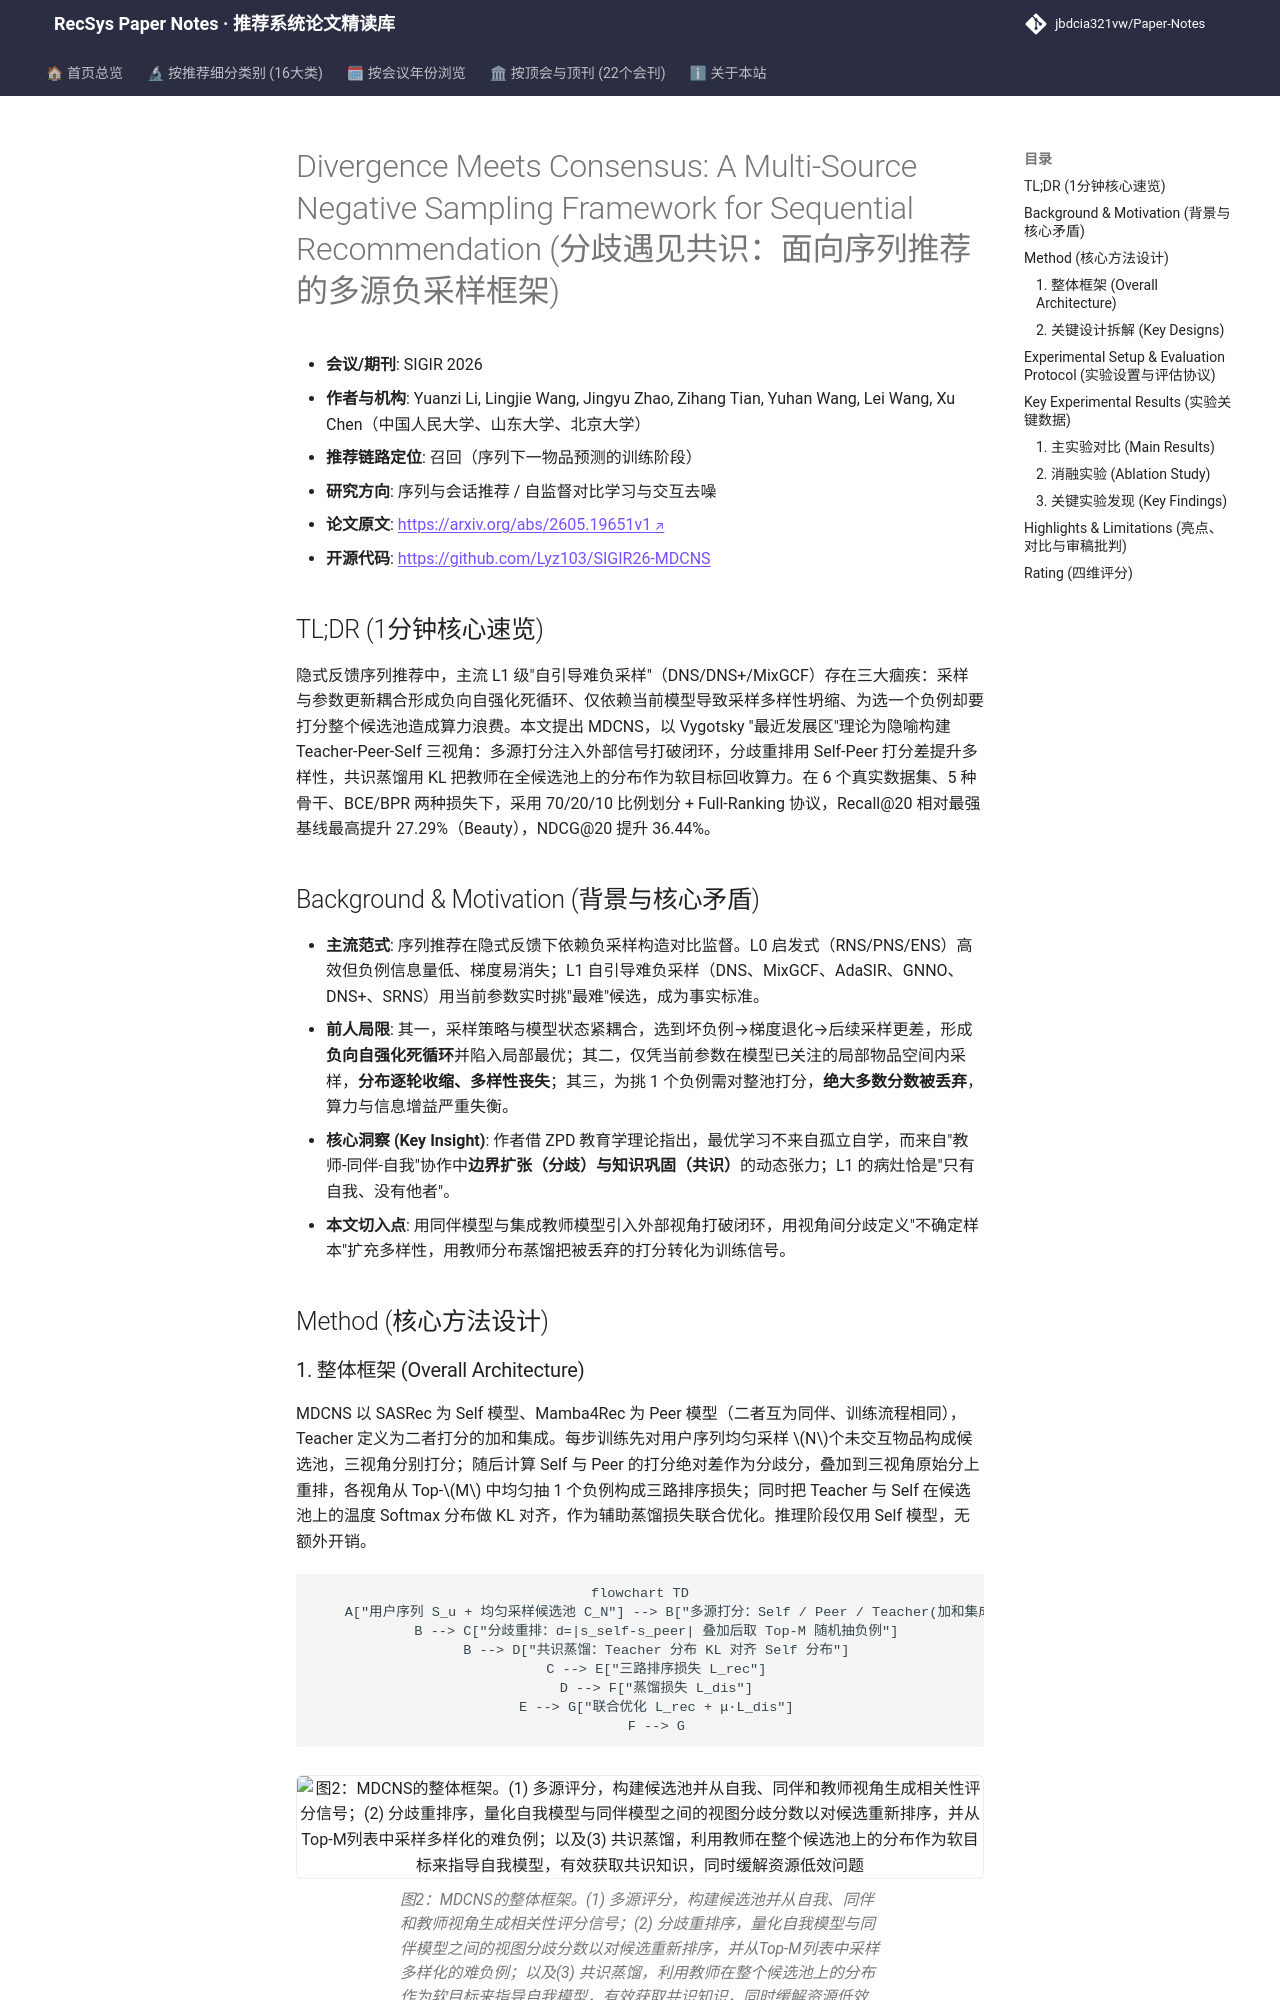

repository: jbdcia321vw/Paper-Notes · page: venues/SIGIR/2026/sequential_rec/divergence_meets_consensus_a_multi_source_negative_sampling_framework_for_s/index.html · generator: mkdocs

---
title: "[Paper Note] Divergence Meets Consensus: A Multi-Source Negative Sampling Framework for Sequential Recommendation"
description: "[SIGIR 2026][序列与会话推荐] 借鉴 ZPD 理论构建 Teacher-Peer-Self 多源负采样，用分歧重排提升多样性、共识蒸馏复用打分开销，六数据集全库排序下 Recall@20 最高提升 27.3%。"
tags:
  - SIGIR 2026
  - 序列与会话推荐
  - 召回
  - 负采样
  - 知识蒸馏
  - 难负例挖掘
date: 2026-11-13
venue: SIGIR
year: 2026
paper_url: "https://arxiv.org/abs/2605.19651v1"
code_url: "https://github.com/Lyz103/SIGIR26-MDCNS"
categories:
  - sequential_rec
  - self_supervised_denoising
---

# Divergence Meets Consensus: A Multi-Source Negative Sampling Framework for Sequential Recommendation (分歧遇见共识：面向序列推荐的多源负采样框架)

- **会议/期刊**: SIGIR 2026
- **作者与机构**: Yuanzi Li, Lingjie Wang, Jingyu Zhao, Zihang Tian, Yuhan Wang, Lei Wang, Xu Chen（中国人民大学、山东大学、北京大学）
- **推荐链路定位**: 召回（序列下一物品预测的训练阶段）
- **研究方向**: 序列与会话推荐 / 自监督对比学习与交互去噪
- **论文原文**: [https://arxiv.org/abs/2605.19651v1](https://arxiv.org/abs/2605.19651v1)
- **开源代码**: [https://github.com/Lyz103/SIGIR26-MDCNS](https://github.com/Lyz103/SIGIR26-MDCNS)

## TL;DR (1分钟核心速览)

隐式反馈序列推荐中，主流 L1 级"自引导难负采样"（DNS/DNS+/MixGCF）存在三大痼疾：采样与参数更新耦合形成负向自强化死循环、仅依赖当前模型导致采样多样性坍缩、为选一个负例却要打分整个候选池造成算力浪费。本文提出 MDCNS，以 Vygotsky "最近发展区"理论为隐喻构建 Teacher-Peer-Self 三视角：多源打分注入外部信号打破闭环，分歧重排用 Self-Peer 打分差提升多样性，共识蒸馏用 KL 把教师在全候选池上的分布作为软目标回收算力。在 6 个真实数据集、5 种骨干、BCE/BPR 两种损失下，采用 70/20/10 比例划分 + Full-Ranking 协议，Recall@20 相对最强基线最高提升 27.29%（Beauty），NDCG@20 提升 36.44%。

## Background & Motivation (背景与核心矛盾)

- **主流范式**: 序列推荐在隐式反馈下依赖负采样构造对比监督。L0 启发式（RNS/PNS/ENS）高效但负例信息量低、梯度易消失；L1 自引导难负采样（DNS、MixGCF、AdaSIR、GNNO、DNS+、SRNS）用当前参数实时挑"最难"候选，成为事实标准。
- **前人局限**: 其一，采样策略与模型状态紧耦合，选到坏负例→梯度退化→后续采样更差，形成**负向自强化死循环**并陷入局部最优；其二，仅凭当前参数在模型已关注的局部物品空间内采样，**分布逐轮收缩、多样性丧失**；其三，为挑 1 个负例需对整池打分，**绝大多数分数被丢弃**，算力与信息增益严重失衡。
- **核心洞察 (Key Insight)**: 作者借 ZPD 教育学理论指出，最优学习不来自孤立自学，而来自"教师-同伴-自我"协作中**边界扩张（分歧）与知识巩固（共识）**的动态张力；L1 的病灶恰是"只有自我、没有他者"。
- **本文切入点**: 用同伴模型与集成教师模型引入外部视角打破闭环，用视角间分歧定义"不确定样本"扩充多样性，用教师分布蒸馏把被丢弃的打分转化为训练信号。

## Method (核心方法设计)
